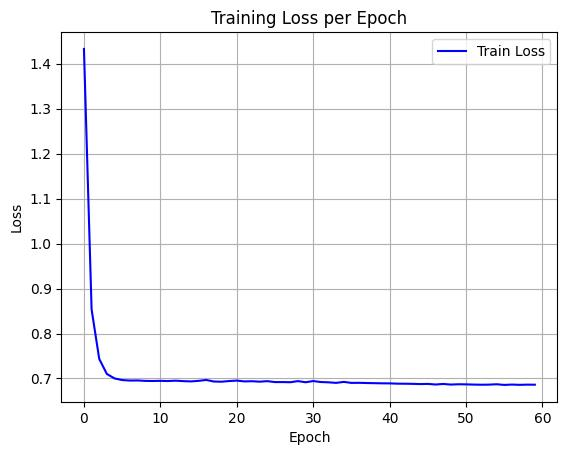

The table this chart was drawn from, first rows:
epoch, train_loss
0, 1.433
1, 0.8536
2, 0.7434
3, 0.71
4, 0.7002
5, 0.6965
6, 0.6954
7, 0.6956
8, 0.6947
9, 0.6944
10, 0.6948
11, 0.6944
12, 0.6951
13, 0.6942
14, 0.6935
15, 0.6947
16, 0.6968
17, 0.6933
18, 0.6929
19, 0.6943
20, 0.6953
21, 0.6935
22, 0.6939
23, 0.693
24, 0.6941
25, 0.692
26, 0.692
27, 0.6917
28, 0.6942
29, 0.6916
30, 0.6943
31, 0.6921
32, 0.6915
33, 0.6903
34, 0.6924
35, 0.6902
36, 0.6904
37, 0.6899
38, 0.6896
39, 0.6893
40, 0.6891
41, 0.6885
42, 0.6884
43, 0.6881
44, 0.6876
45, 0.688
46, 0.6866
47, 0.6878
48, 0.6865
49, 0.6872
50, 0.687
51, 0.6865
52, 0.6861
53, 0.6864
54, 0.6872
55, 0.6857
56, 0.6865
57, 0.6859
58, 0.6863
59, 0.6862
